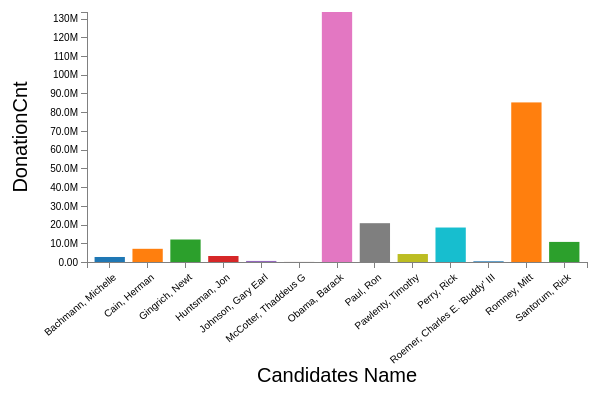
D3 v4 page, settled after 360 driven frames (6 s of simulated time); the page loaded 1 data file(s).



	// Define 'div' for tooltips
var div = d3.select("body")
	.append("div")  // declare the tooltip div 
	.attr("class", "tooltip")              // apply the 'tooltip' class
	.style("opacity", 0);                  // set the opacity to nil

	
     var margin = { left:80, right:20, top:50, bottom:100 };

var width = 600 - margin.left - margin.right,
    height = 400 - margin.top - margin.bottom;

var flag = true;

var t = d3.transition().duration(750);
    
var g = d3.select("body")
    .append("svg")
        .attr("width", width + margin.left + margin.right)
        .attr("height", height + margin.top + margin.bottom +40)
    .append("g")
        .attr("transform", "translate(" + margin.left + ", " + margin.top + ")");

var xAxisGroup = g.append("g")
    .attr("class", "x axis")
    .attr("transform", "translate(0," + height +")");
  
  
 var colorscale = d3.scaleOrdinal(d3.schemeCategory10);	 

var yAxisGroup = g.append("g")
    .attr("class", "y axis");

// X Scale
var x = d3.scaleBand()
    .range([0, width])
    .padding(0.2);

// Y Scale
var y = d3.scaleLinear()
    .range([height, 0]);

// X Label
g.append("text")
    .attr("y", height + 120)
    .attr("x", width / 2)
    .attr("font-size", "20px")
    .attr("text-anchor", "middle")
    .text("Candidates Name")
    

// Y Label
var yLabel = g.append("text")
    .attr("y", -60)
    .attr("x", -(height / 2))
    .attr("font-size", "20px")
    .attr("text-anchor", "middle")
    .attr("transform", "rotate(-90)")
    //.text("Revenue");

d3.csv("CandidateDonorInfo.csv", function(data){
     console.log(data);
    // Clean data
    data.forEach(function(d) {
        d.DonationAmt = +d.DonationAmt;
        d.DonationCnt = +d.DonationCnt;
    });
 
    d3.interval(function(){
        var newData = flag ? data : data.slice(0);

        update(newData)
        flag = !flag
    }, 1500);

    // Run the vis for the first time
    update(data);
});

function update(data) {
    var value = flag ? "DonationAmt" : "DonationCnt";

    x.domain(data.map(function(d){ return d.cand_nm }));
    y.domain([0, d3.max(data, function(d) { return d[value] })]);
    // X Axis
    var xAxisCall = d3.axisBottom(x);
        
                     
    xAxisGroup.transition(t).call(xAxisCall).selectAll("text")
			.attr("y",10)
			.attr("x",-5)
			.attr("text-anchor","end")
			.attr("transform","rotate(-40)");
        
    

    // Y Axis
    var yAxisCall = d3.axisLeft(y)
        .tickFormat(d3.format(".3s"));
        yAxisGroup.transition(t).call(yAxisCall);

    // JOIN new data with old elements.
    var rects = g.selectAll("rect")
        .data(data, function(d){
            return d.cand_nm;
        });

    // EXIT old elements not present in new data.
     rects.exit()
        .attr("fill", "red")
    .transition(t)
        .attr("y", y(0))
        .attr("height", 0)
        .remove();

    // ENTER new elements present in new data...
    rects.enter()
        .append("rect")
            .attr("fill", "blue")
            .attr("y", y(0))
            .attr("height", 0)      
            .attr("width", x.bandwidth)
            .attr("x", function(d){ return x(d.cand_nm) })   
			.attr("fill",function(d){return colorscale(d.cand_nm)})
			.on("mouseover", function(d) {		
            div.transition()
				.duration(1000)	
				.style("opacity", 0);
			div.transition()
				.duration(200)	
				.style("opacity", .9)
				
				
			div.html(
				'<a href="https://send2atul.github.io/sharmaatul.github.io/d3DropDownWithLegend.html">' + 
				d.DonationAmt +"<br/>" + d.DonationCnt +
				"</a>"  )	 
				.style("left", (d3.event.pageX) + "px")			 
				.style("top", (d3.event.pageY - 28) + "px");})
			
	
	
        
        //    .attr("height", function(d){ return y(d[value]); })
            
            // AND UPDATE old elements present in new data.
            .merge(rects)
            .transition(t)
                 .attr("x", function(d){ return x(d.cand_nm) })
                .attr("width", x.bandwidth)
                .attr("y", function(d){ return y(d[value]); })
                .attr("height", function(d){ return height - y(d[value]); });

    var label = flag ? "DonationAmt" : "DonationCnt";
    yLabel.text(label);

}

          
        
    

### data: CandidateDonorInfo.csv
cand_nm, DonationAmt, DonationCnt
Bachmann, Michelle, 2677435, 13140
Cain, Herman, 7047264, 20107
Gingrich, Newt, 12011831, 47679
Huntsman, Jon, 3204350, 4156
Johnson, Gary Earl, 566961, 1234
McCotter, Thaddeus G, 37030, 74
Obama, Barack, 133502591, 593746
Paul, Ron, 20722566, 143757
Pawlenty, Timothy, 4255054, 4555
Perry, Rick, 18411511, 13575
Roemer, Charles E. 'Buddy' III, 367457, 5920
Romney, Mitt, 85219248, 107229
Santorum, Rick, 10728090, 46559